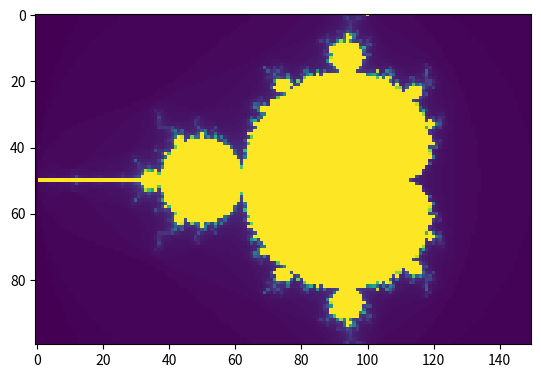

This chart was generated by the following Python code:
#mandel_serial01.py
#Works in SAGE without command arguments
def mandelbrot(x, y, maxit):
    c = x + y*1j
    z = 0 + 0j
    it = 0
    while abs(z) < 2 and it < maxit:
        z = z**2 + c
        it += 1
    return it
 
x1, x2 = -2.0, 1.0
y1, y2 = -1.0, 1.0
w, h = 150, 100
maxit = 128

ans=""
import numpy
C = numpy.zeros([h, w], dtype='i')
dx = (x2 - x1) / w
dy = (y2 - y1) / h
for i in range(h):
    y = y1 + i * dy
    ans+="\n"
    for j in range(w):
        x = x1 + j * dx
        num = mandelbrot(x, y, maxit)
        C[i, j] = num
        ans+=str(num)

print(ans)   
     
from matplotlib import pyplot
pyplot.imshow(C, aspect='equal')
#pyplot.spectral()
pyplot.show()
